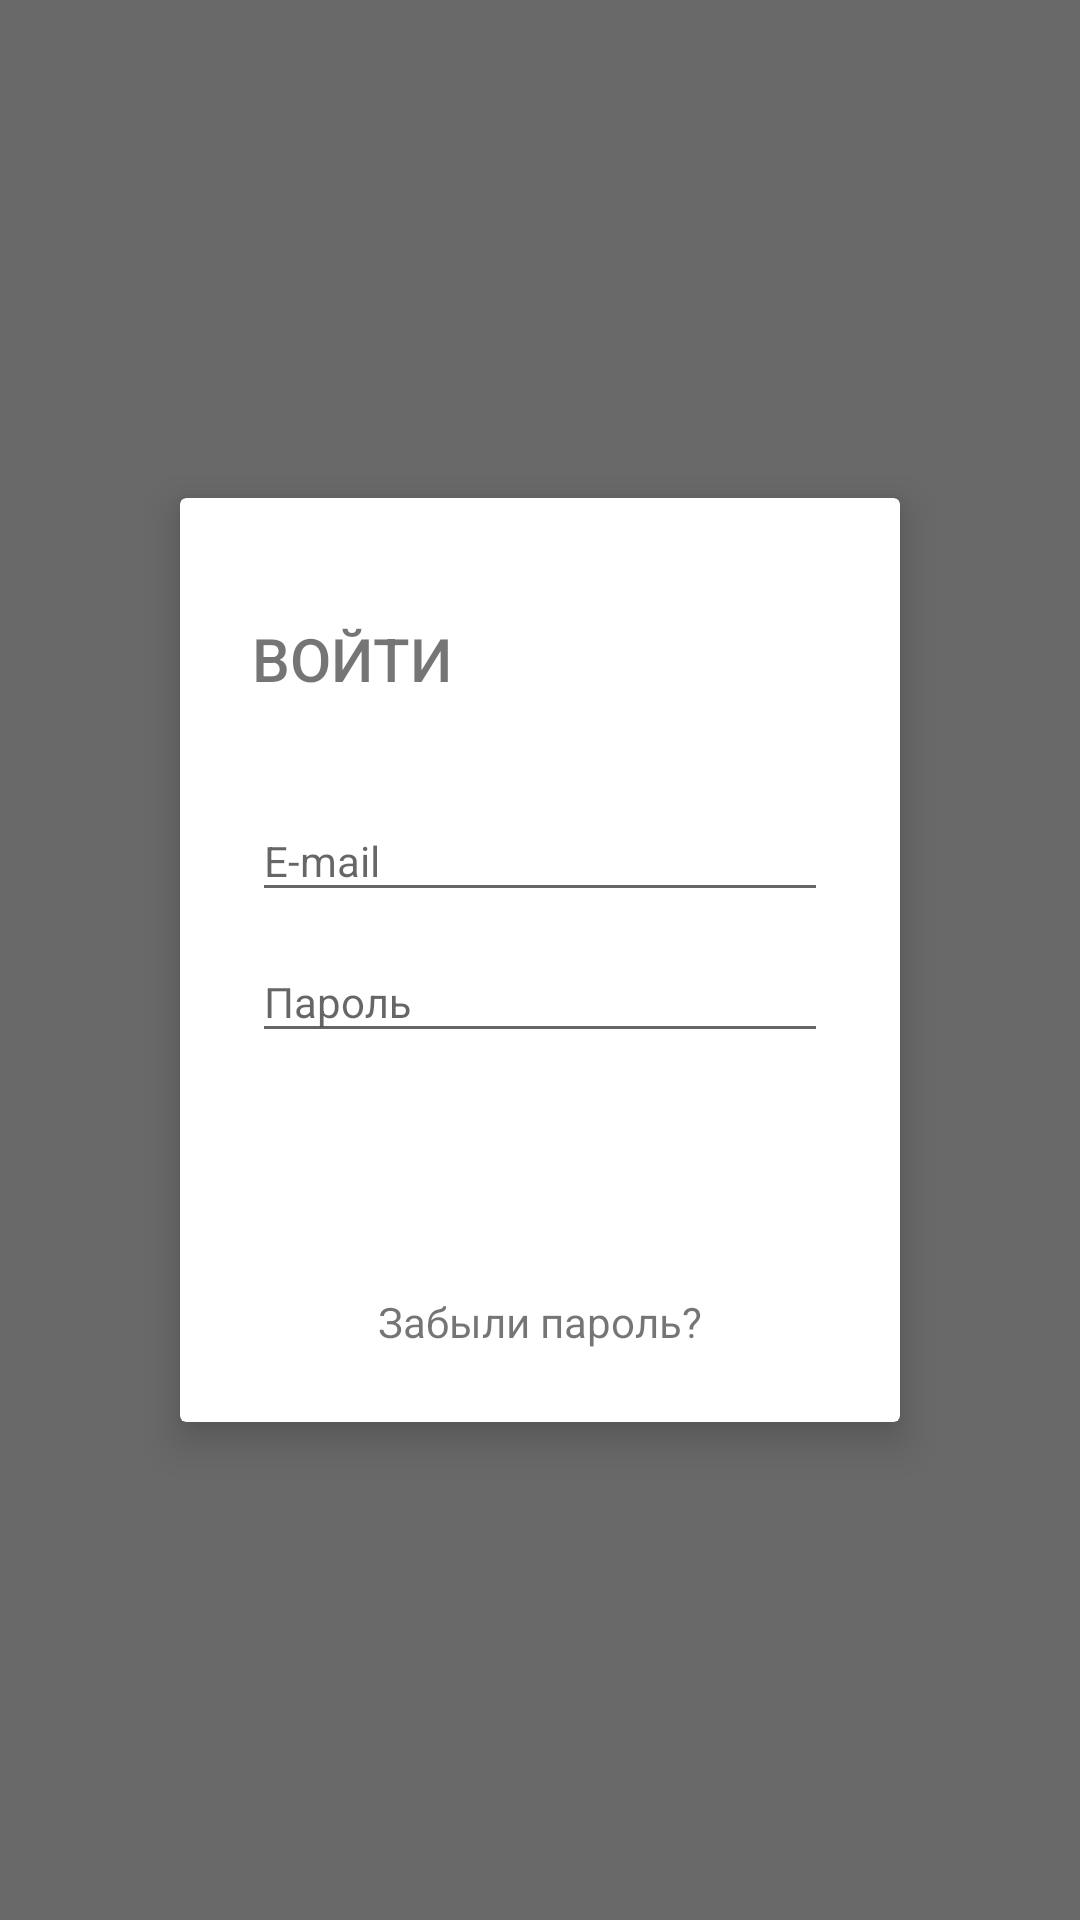

This screen was rendered from an Android layout file. Write that file and the resources it references.
<!-- AndroidManifest.xml: application theme AppTheme -->
<!-- res/layout/activity_auth.xml -->
<?xml version="1.0" encoding="utf-8"?>
<android.support.design.widget.CoordinatorLayout xmlns:android="http://schemas.android.com/apk/res/android"
                                                 xmlns:app="http://schemas.android.com/apk/res-auto"
                                                 xmlns:tools="http://schemas.android.com/tools"
                                                 android:id="@+id/main_coordinator_conteiner"
                                                 android:layout_width="match_parent"
                                                 android:layout_height="match_parent"
                                                 android:fitsSystemWindows="true"
                                                 tools:ignore="ContentDescription">

    <FrameLayout
        android:layout_width="match_parent"
        android:layout_height="match_parent"
        android:background="@color/color_dim_gray">

        <ImageView
            android:id="@+id/main_coordinator_conteiner_image"
            android:layout_width="match_parent"
            android:layout_height="match_parent"
            android:scaleType="centerCrop"
            android:src="@drawable/login_bg"/>

        <android.support.v7.widget.CardView
            android:id="@+id/autorization_box"
            android:layout_width="240dp"
            android:layout_height="wrap_content"
            android:layout_gravity="center"
            app:cardBackgroundColor="@color/color_white"
            app:cardCornerRadius="2dp"
            app:cardElevation="8dp">

            <LinearLayout
                android:layout_width="match_parent"
                android:layout_height="match_parent"
                android:orientation="vertical">

                <LinearLayout
                    android:layout_width="match_parent"
                    android:layout_height="wrap_content"
                    android:layout_marginBottom="@dimen/spacing_normal_16"
                    android:orientation="horizontal"
                    android:paddingTop="@dimen/spacing_medium_32">

                    <View
                        android:id="@+id/login_indicator"
                        android:layout_width="4dp"
                        android:layout_height="match_parent"
                        android:layout_marginRight="20dp"
                        android:background="@color/color_orange_red"/>

                    <TextView
                        android:id="@+id/login_txt"
                        android:layout_width="match_parent"
                        android:layout_height="wrap_content"
                        android:fontFamily="sans-serif-medium"
                        android:paddingBottom="@dimen/spacing_small_8"
                        android:paddingTop="@dimen/spacing_small_8"
                        android:text="@string/incomin_programm_text"
                        android:textAllCaps="true"
                        android:textColor="@color/color_orange_red"
                        android:textSize="20dp"/>
                </LinearLayout>

                <LinearLayout
                    android:layout_width="match_parent"
                    android:layout_height="wrap_content"
                    android:layout_gravity="bottom"
                    android:orientation="vertical"
                    android:paddingBottom="@dimen/spacing_meadial_24"
                    android:paddingLeft="@dimen/spacing_meadial_24"
                    android:paddingRight="@dimen/spacing_meadial_24">

                    <android.support.design.widget.TextInputLayout
                        android:id="@+id/wrap_login_email"
                        android:layout_width="match_parent"
                        android:layout_height="wrap_content">

                        <EditText
                            android:id="@+id/et_login_email"
                            android:layout_width="match_parent"
                            android:layout_height="wrap_content"
                            android:hint="@string/email_string"
                            android:inputType="textEmailAddress"
                            android:textColor="@color/color_dim_gray"
                            android:textColorHint="@color/color_dim_gray"
                            android:textSize="14dp"/>

                    </android.support.design.widget.TextInputLayout>

                    <android.support.design.widget.TextInputLayout
                        android:layout_width="match_parent"
                        android:layout_height="wrap_content">

                        <EditText
                            android:id="@+id/et_login_password"
                            android:layout_width="match_parent"
                            android:layout_height="wrap_content"
                            android:hint="@string/password_inter_text"
                            android:inputType="textPassword"
                            android:textColor="@color/color_dim_gray"
                            android:textColorHint="@color/color_dim_gray"
                            android:textSize="14dp"/>

                    </android.support.design.widget.TextInputLayout>

                    <Button
                        android:id="@+id/login_button"
                        android:layout_width="wrap_content"
                        android:layout_height="wrap_content"
                        android:layout_gravity="center_horizontal"
                        android:layout_marginTop="@dimen/spacing_normal_16"
                        android:background="@drawable/rectangle"
                        android:fontFamily="sans-serif-medium"
                        android:text="@string/incomin_programm_text"
                        android:textColor="@color/color_white"
                        />

                    <TextView
                        android:id="@+id/remembe_txt"
                        android:layout_width="wrap_content"
                        android:layout_height="wrap_content"
                        android:layout_gravity="center_horizontal"
                        android:layout_marginTop="@dimen/spacing_normal_16"
                        android:text="@string/forgot_password"
                        android:textSize="14dp"
                        />
                </LinearLayout>

            </LinearLayout>
        </android.support.v7.widget.CardView>

    </FrameLayout>
</android.support.design.widget.CoordinatorLayout>
<!-- resources referenced by this layout -->
<resources>
  <color name="color_dim_gray">#696969</color>
  <color name="color_white">#FFFFFF</color>
  <dimen name="spacing_meadial_24">24dp</dimen>
  <dimen name="spacing_medium_32">32dp</dimen>
  <dimen name="spacing_normal_16">16dp</dimen>
  <dimen name="spacing_small_8">8dp</dimen>
  <!-- drawable rectangle (drawable) -->
  <?xml version="1.0" encoding="utf-8"?>
  <shape xmlns:android="http://schemas.android.com/apk/res/android"
         android:shape="rectangle">
      <solid android:color="@color/color_orange_red" />
      <corners android:radius="5dp" />
  </shape>
  <string name="email_string">E-mail</string>
  <string name="forgot_password">Забыли пароль?</string>
  <string name="incomin_programm_text">ВОЙТИ</string>
  <string name="password_inter_text">Пароль</string>
  <style name="AppTheme" parent="Theme.AppCompat.Light.NoActionBar">
          
          <item name="colorPrimary">@color/color_primary</item>
          <item name="colorPrimaryDark">@color/color_primary_dark</item>
          <item name="colorAccent">@color/color_accent</item>
      </style>
  <color name="color_primary">#3F51B5</color>
  <color name="color_primary_dark">#303F9F</color>
  <color name="color_accent">#ff4081</color>
</resources>
